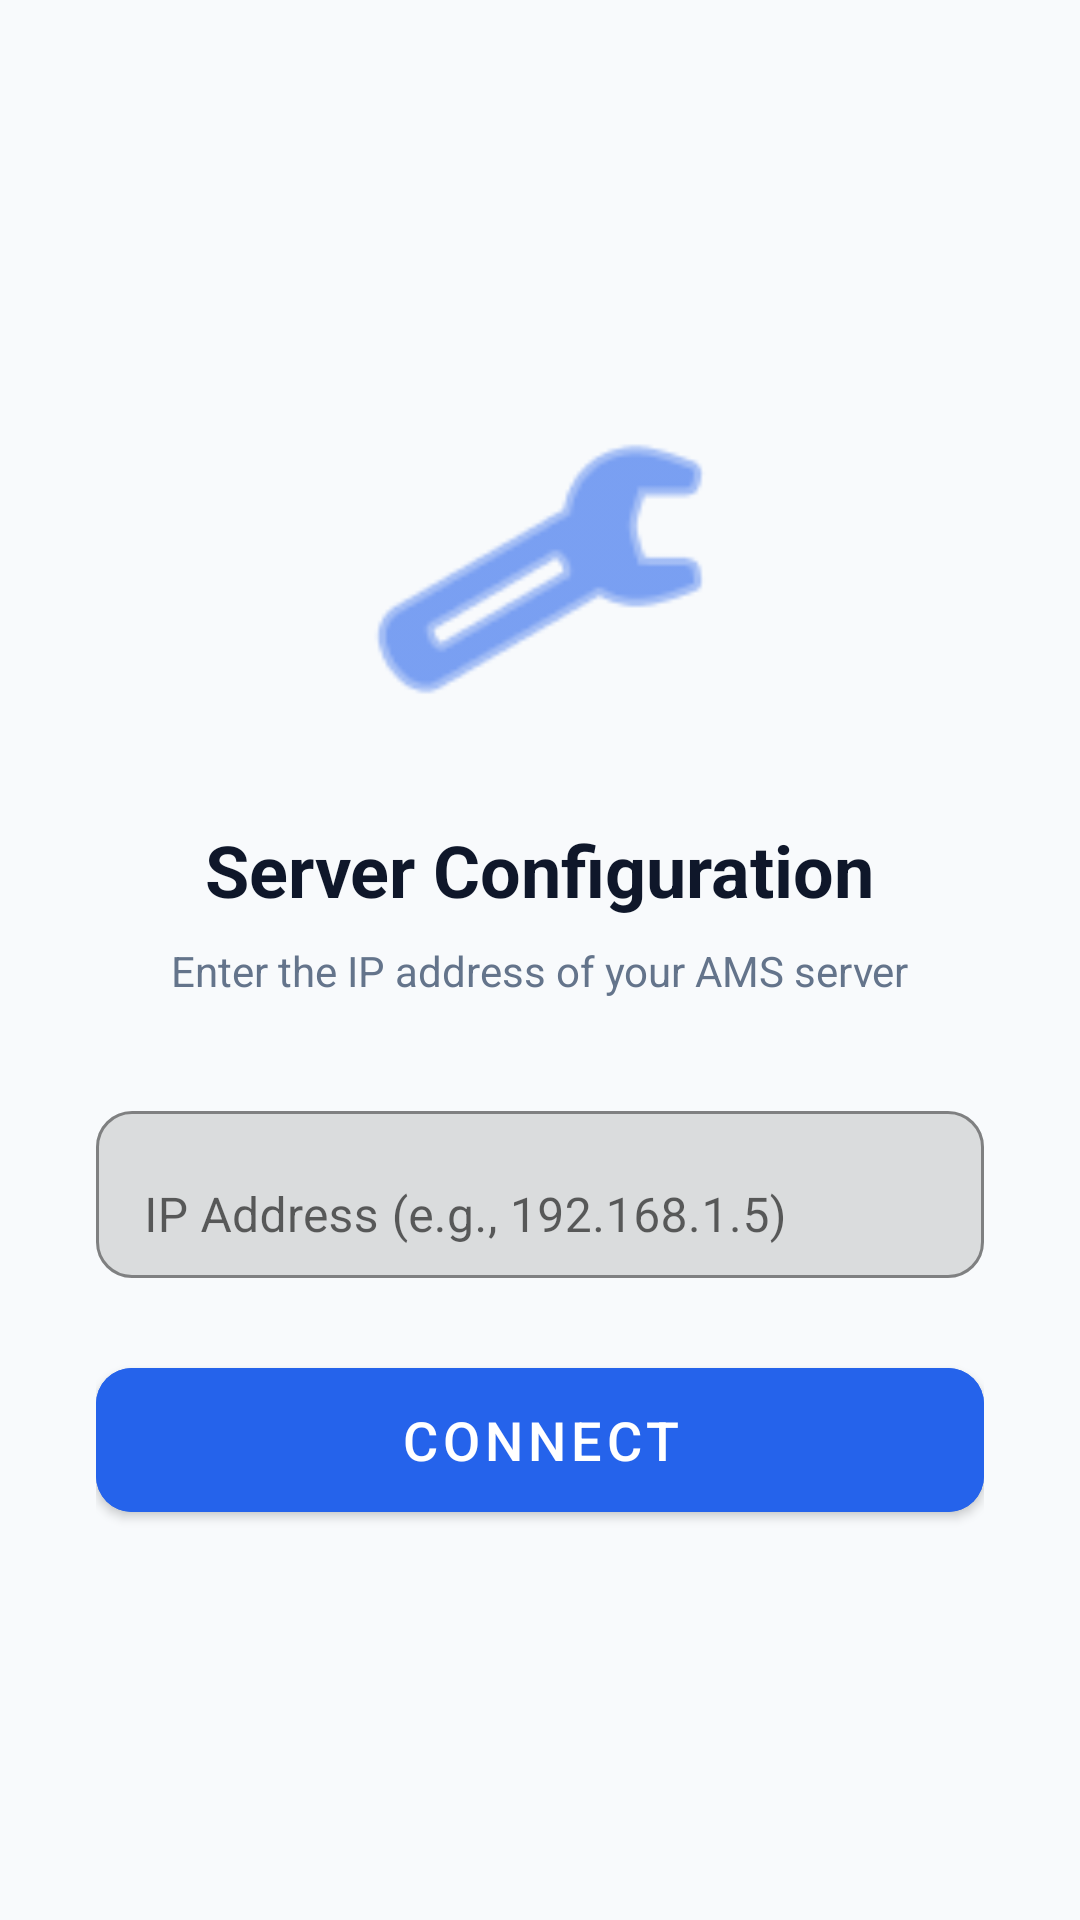

Write the Android layout XML for this screen, with the resource values it uses.
<!-- AndroidManifest.xml: application theme Theme.AMSApplication -->
<!-- res/layout/activity_main.xml -->
<?xml version="1.0" encoding="utf-8"?>
<LinearLayout xmlns:android="http://schemas.android.com/apk/res/android"
    xmlns:app="http://schemas.android.com/apk/res-auto"
    android:layout_width="match_parent"
    android:layout_height="match_parent"
    android:orientation="vertical"
    android:padding="32dp"
    android:gravity="center"
    android:background="@color/slate_50">

    <ImageView
        android:layout_width="120dp"
        android:layout_height="120dp"
        android:layout_marginBottom="24dp"
        android:src="@android:drawable/ic_menu_manage"
        app:tint="@color/primary" />

    <TextView
        android:layout_width="wrap_content"
        android:layout_height="wrap_content"
        android:text="Server Configuration"
        android:textColor="@color/slate_900"
        android:textSize="24sp"
        android:textStyle="bold"
        android:layout_marginBottom="8dp" />

    <TextView
        android:layout_width="wrap_content"
        android:layout_height="wrap_content"
        android:text="Enter the IP address of your AMS server"
        android:textColor="@color/slate_500"
        android:textSize="14sp"
        android:layout_marginBottom="32dp" />

    <com.google.android.material.textfield.TextInputLayout
        android:layout_width="match_parent"
        android:layout_height="wrap_content"
        android:layout_marginBottom="24dp"
        app:boxBackgroundMode="outline"
        app:boxCornerRadiusTopStart="12dp"
        app:boxCornerRadiusTopEnd="12dp"
        app:boxCornerRadiusBottomStart="12dp"
        app:boxCornerRadiusBottomEnd="12dp"
        app:boxStrokeColor="@color/primary"
        android:hint="IP Address (e.g., 192.168.1.5)">

        <com.google.android.material.textfield.TextInputEditText
            android:id="@+id/editTextTextPersonName"
            android:layout_width="match_parent"
            android:layout_height="wrap_content"
            android:inputType="textUri|textNoSuggestions" />
    </com.google.android.material.textfield.TextInputLayout>

    <com.google.android.material.button.MaterialButton
        android:id="@+id/button"
        android:layout_width="match_parent"
        android:layout_height="60dp"
        android:text="Connect"
        android:textSize="18sp"
        app:cornerRadius="12dp"
        android:backgroundTint="@color/primary"
        android:textColor="@color/white" />

</LinearLayout>
<!-- resources referenced by this layout -->
<resources>
  <color name="primary">#2563EB</color>
  <color name="slate_50">#F8FAFC</color>
  <color name="slate_500">#64748B</color>
  <color name="slate_900">#0F172A</color>
  <color name="white">#FFFFFF</color>
  <style name="Theme.AMSApplication" parent="Theme.MaterialComponents.DayNight.NoActionBar">
          
          <item name="colorPrimary">@color/primary</item>
          <item name="colorPrimaryVariant">@color/primary_dark</item>
          <item name="colorOnPrimary">@color/white</item>
          
          <item name="colorSecondary">@color/secondary</item>
          <item name="colorSecondaryVariant">@color/secondary_dark</item>
          <item name="colorOnSecondary">@color/white</item>
          
          <item name="android:statusBarColor" tools:targetApi="l">?attr/colorPrimaryVariant</item>
          
      </style>
  <color name="primary_dark">#1D4ED8</color>
  <color name="secondary">#7C3AED</color>
  <color name="secondary_dark">#6D28D9</color>
</resources>
